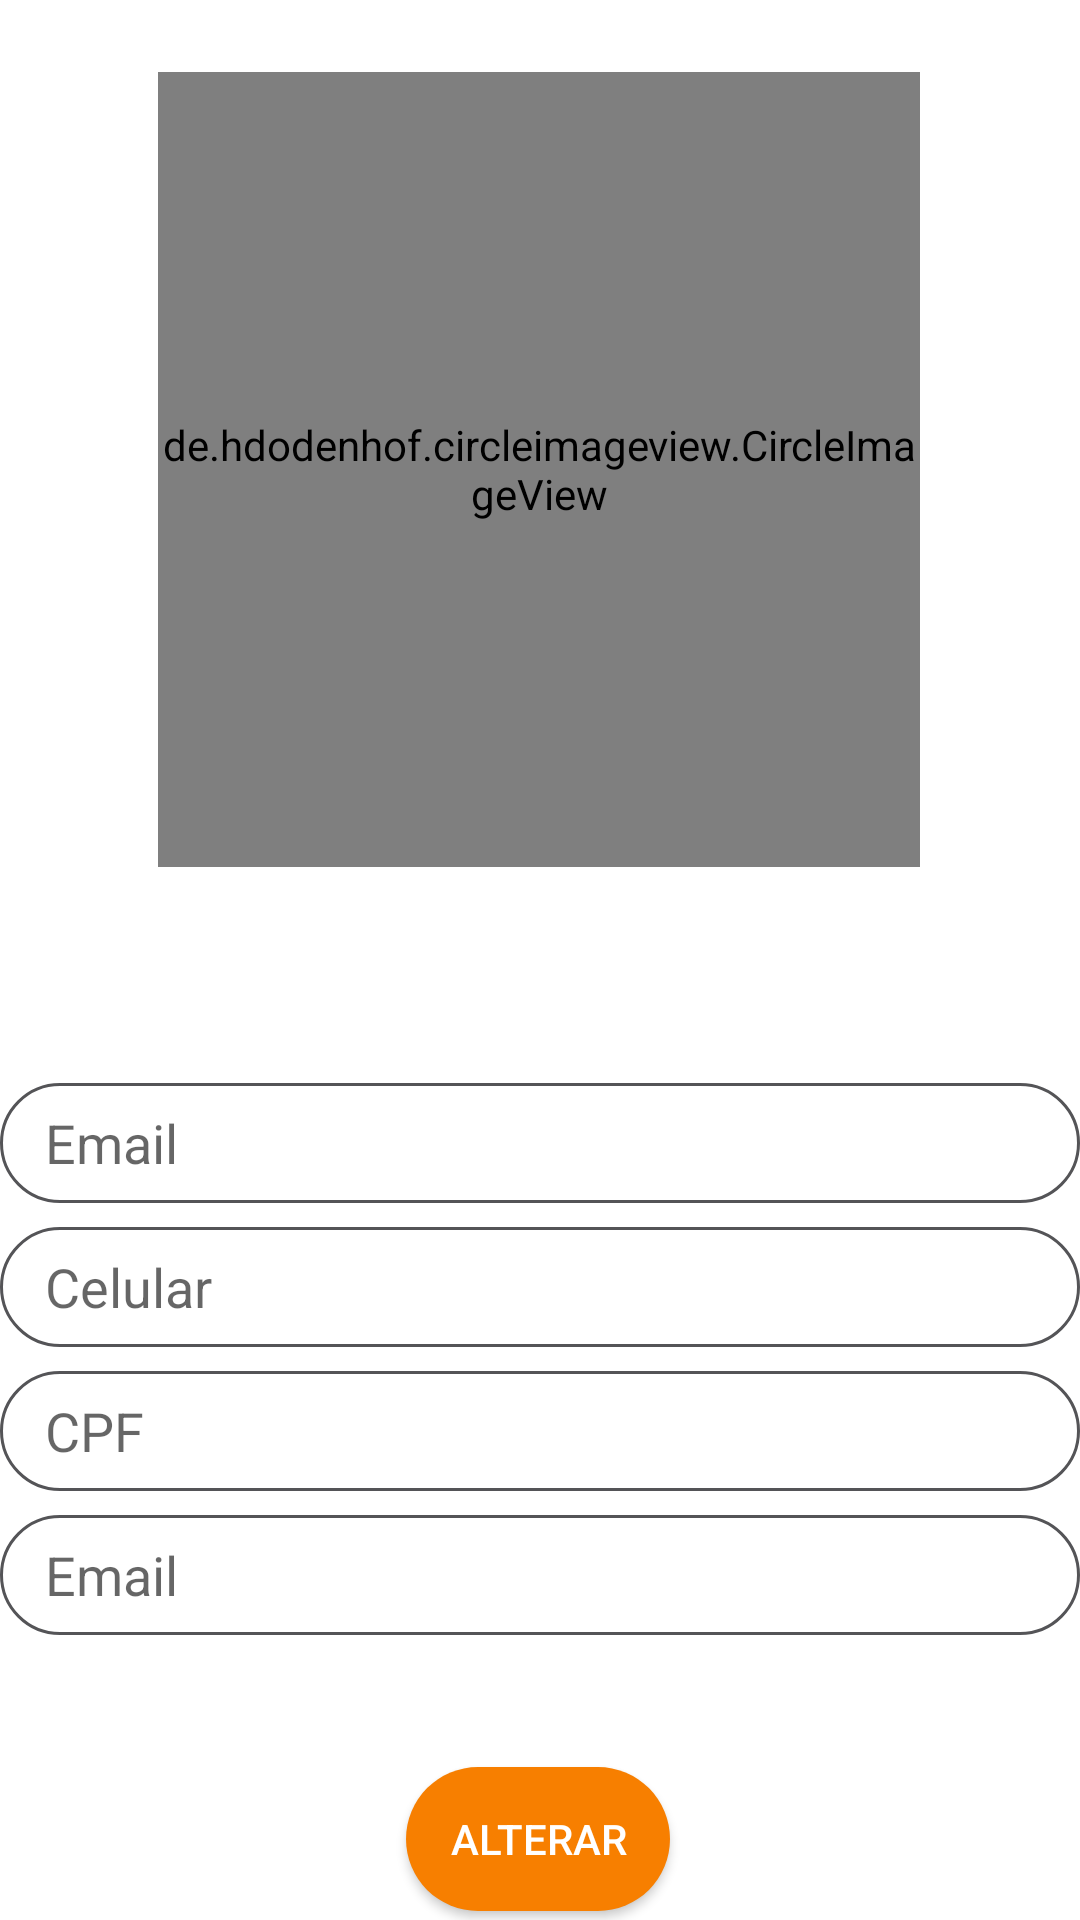

The Android layout XML behind this screen, and the referenced resources:
<!-- AndroidManifest.xml: application theme Theme.AppTCC -->
<!-- res/layout/fragment_alterar_perfil.xml -->
<?xml version="1.0" encoding="utf-8"?>
<androidx.constraintlayout.widget.ConstraintLayout xmlns:android="http://schemas.android.com/apk/res/android"
    xmlns:app="http://schemas.android.com/apk/res-auto"
    xmlns:tools="http://schemas.android.com/tools"
    android:layout_width="match_parent"
    android:layout_height="match_parent"
    tools:context=".Fragments.AlterarPerfilFragment">


    <de.hdodenhof.circleimageview.CircleImageView
        android:id="@+id/imageViewPerfilAlt"
        android:layout_width="254dp"
        android:layout_height="265dp"
        android:layout_marginTop="24dp"
        android:src="@drawable/sem_imagem"
        app:layout_constraintEnd_toEndOf="parent"
        app:layout_constraintHorizontal_bias="0.496"
        app:layout_constraintStart_toStartOf="parent"
        app:layout_constraintTop_toTopOf="parent"
        tools:src="@drawable/sem_imagem" />

    <EditText
        android:id="@+id/editTextNomeAlt"
        android:layout_width="0dp"
        android:layout_height="40dp"
        android:layout_marginTop="72dp"
        android:background="@drawable/custom_input"
        android:hint="Email"
        android:inputType="textPersonName"
        android:paddingStart="15dp"
        app:layout_constraintEnd_toEndOf="parent"
        app:layout_constraintHorizontal_bias="0.0"
        app:layout_constraintStart_toStartOf="parent"
        app:layout_constraintTop_toBottomOf="@+id/imageViewPerfilAlt" />

    <EditText
        android:id="@+id/editTextCelularAlt"
        android:layout_width="0dp"
        android:layout_height="40dp"
        android:layout_marginTop="8dp"
        android:background="@drawable/custom_input"
        android:ems="10"
        android:hint="Celular"
        android:inputType="phone"
        android:paddingStart="15dp"
        app:layout_constraintEnd_toEndOf="parent"
        app:layout_constraintHorizontal_bias="0.0"
        app:layout_constraintStart_toStartOf="parent"
        app:layout_constraintTop_toBottomOf="@+id/editTextNomeAlt" />

    <EditText
        android:id="@+id/editTextCPFAlt"
        android:layout_width="0dp"
        android:layout_height="40dp"
        android:layout_marginTop="8dp"
        android:background="@drawable/custom_input"
        android:ems="10"
        android:hint="CPF"
        android:inputType="number"
        android:paddingStart="15dp"
        app:layout_constraintEnd_toEndOf="parent"
        app:layout_constraintHorizontal_bias="0.0"
        app:layout_constraintStart_toStartOf="parent"
        app:layout_constraintTop_toBottomOf="@+id/editTextCelularAlt" />

    <EditText
        android:id="@+id/editTextEmailAlt"
        android:layout_width="0dp"
        android:layout_height="40dp"
        android:layout_marginTop="8dp"
        android:background="@drawable/custom_input"
        android:ems="10"
        android:hint="Email"
        android:inputType="textEmailAddress"
        android:paddingStart="15dp"
        app:layout_constraintEnd_toEndOf="parent"
        app:layout_constraintHorizontal_bias="0.0"
        app:layout_constraintStart_toStartOf="parent"
        app:layout_constraintTop_toBottomOf="@+id/editTextCPFAlt" />

    <Button
        android:id="@+id/buttonAlterar"
        android:layout_width="wrap_content"
        android:layout_height="wrap_content"
        android:layout_marginTop="44dp"
        android:background="@drawable/button_1"
        android:text="Alterar"
        android:textColor="@color/colorAccent"
        app:layout_constraintEnd_toEndOf="parent"
        app:layout_constraintHorizontal_bias="0.498"
        app:layout_constraintStart_toStartOf="parent"
        app:layout_constraintTop_toBottomOf="@+id/editTextEmailAlt" />


</androidx.constraintlayout.widget.ConstraintLayout>
<!-- resources referenced by this layout -->
<resources>
  <color name="colorAccent">#FFF</color>
  <!-- drawable button_1 (drawable) -->
  <?xml version="1.0" encoding="utf-8"?>
  <shape xmlns:android="http://schemas.android.com/apk/res/android" android:shape="rectangle">
      <solid android:color="@color/colorPrimary"/>
      <corners android:radius="500dp"/>
  </shape>
  <!-- drawable custom_input (drawable) -->
  <?xml version="1.0" encoding="utf-8"?>
  <selector xmlns:android="http://schemas.android.com/apk/res/android">
  
      <item android:state_enabled="true" android:state_focused="true">
          <shape android:shape="rectangle">
              <color android:color="@color/colorInput"/>
              <corners android:radius="500dp"/>
              <stroke android:color="@color/colorPrimary" android:width="1dp"/>
          </shape>
      </item>
  
      <item android:state_enabled="true">
          <shape android:shape="rectangle">
              <color android:color="@color/colorInput"/>
              <corners android:radius="500dp"/>
              <stroke android:color="@color/colorPrimaryDark" android:width="1dp"/>
          </shape>
      </item>
  
  </selector>
  <style name="Theme.AppTCC" parent="Theme.MaterialComponents.Light.NoActionBar">
          
          <item name="colorPrimary">@color/colorPrimary</item>
          <item name="colorPrimaryDark">@color/colorPrimaryDark</item>
          <item name="colorAccent">@color/colorAccent</item>
      </style>
  <color name="colorPrimary">#F77F00</color>
  <color name="colorInput">#FFCD99</color>
  <color name="colorPrimaryDark">#545457</color>
</resources>
